Run: headless pygame with SDL's dummy video driver; simulated clock (each Clock.tick advances the game by its frame time, no real sleeping); random seed 0; keys injected as events and as key.get_pressed() state; no mouse input.
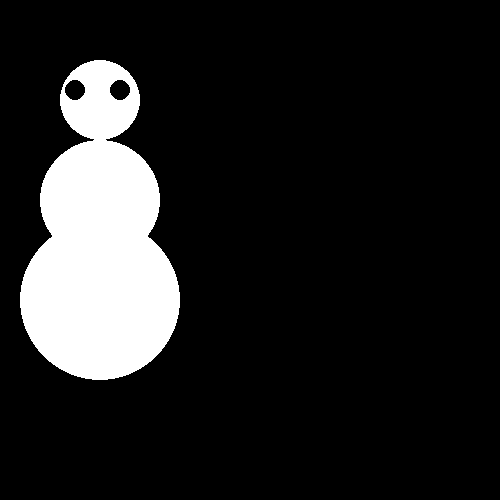
Frame 1 of 4 · flips 1–60 · no input
Frame 2 of 4 · flips 61–180 · tapped SPACE, RETURN · held RIGHT (→), D · screen unchanged from frame 1, image omitted
Frame 3 of 4 · flips 181–300 · held DOWN (↓), S · screen unchanged from frame 2, image omitted
Frame 4 of 4 · flips 301–420 · held LEFT (←), A, UP (↑), W · screen unchanged from frame 3, image omitted

The pygame program that drew these frames:




import pygame
pygame.init()
screen=pygame.display.set_mode((500,500))
screen.fill("black")
class Circle():
    def __init__(self,radius,colour,pos,width):
        self.radius=radius
        self.colour=colour
        self.pos=pos
        self.width=width
        self.screen=screen
    

    def draw(self):
        pygame.draw.circle(self.screen,self.colour,self.pos,self.radius,self.width)



small_circle=Circle(40,"white",(100,100),0)
medium_circle=Circle(60,"white",(100,200),0)
big_circle=Circle(80,"white",(100,300),0)
left_eye_circle=Circle(10,"black",(75,90),0)
right_eye_circle=Circle(10,"black",(120,90),10)
button_circle=Circle(10,"black",(100,200),0)
run=True
while run:
    for i in pygame.event.get():
        if i.type==pygame.QUIT:
            run=False
    small_circle.draw()
    medium_circle.draw()
    big_circle.draw()
    left_eye_circle.draw()
    right_eye_circle.draw()
    pygame.display.update()
